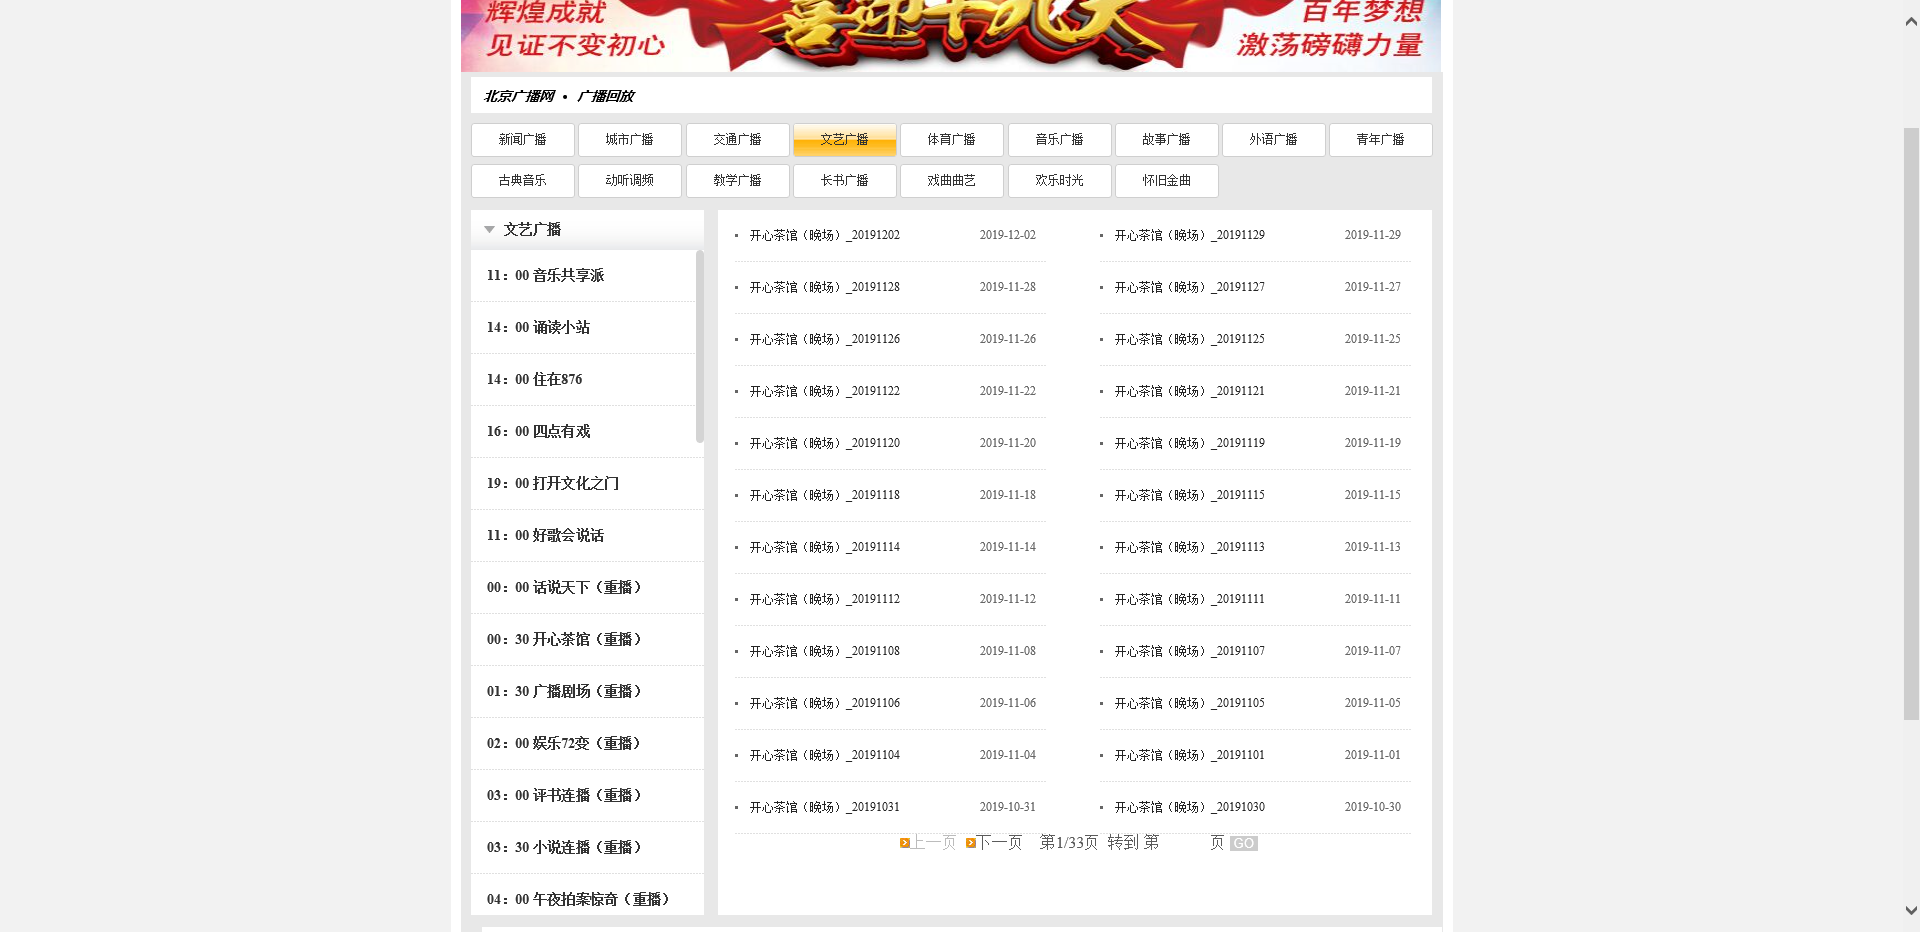
Workflow: Main

Step 1: Attach Browser '          Page' in window '广播回放-开心茶馆（晚场）'

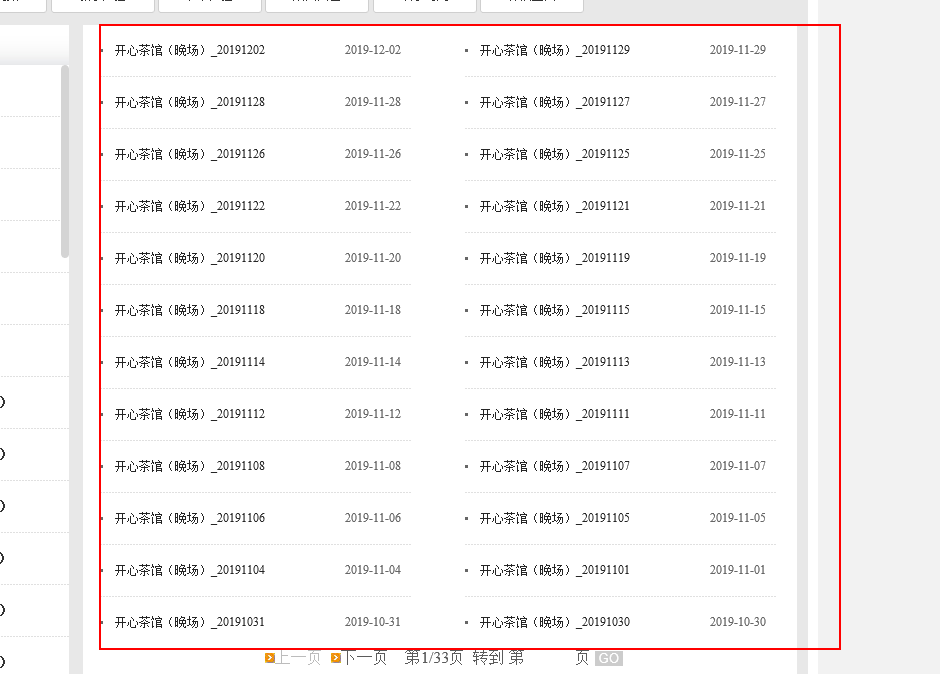
Step 2: get-text from the list